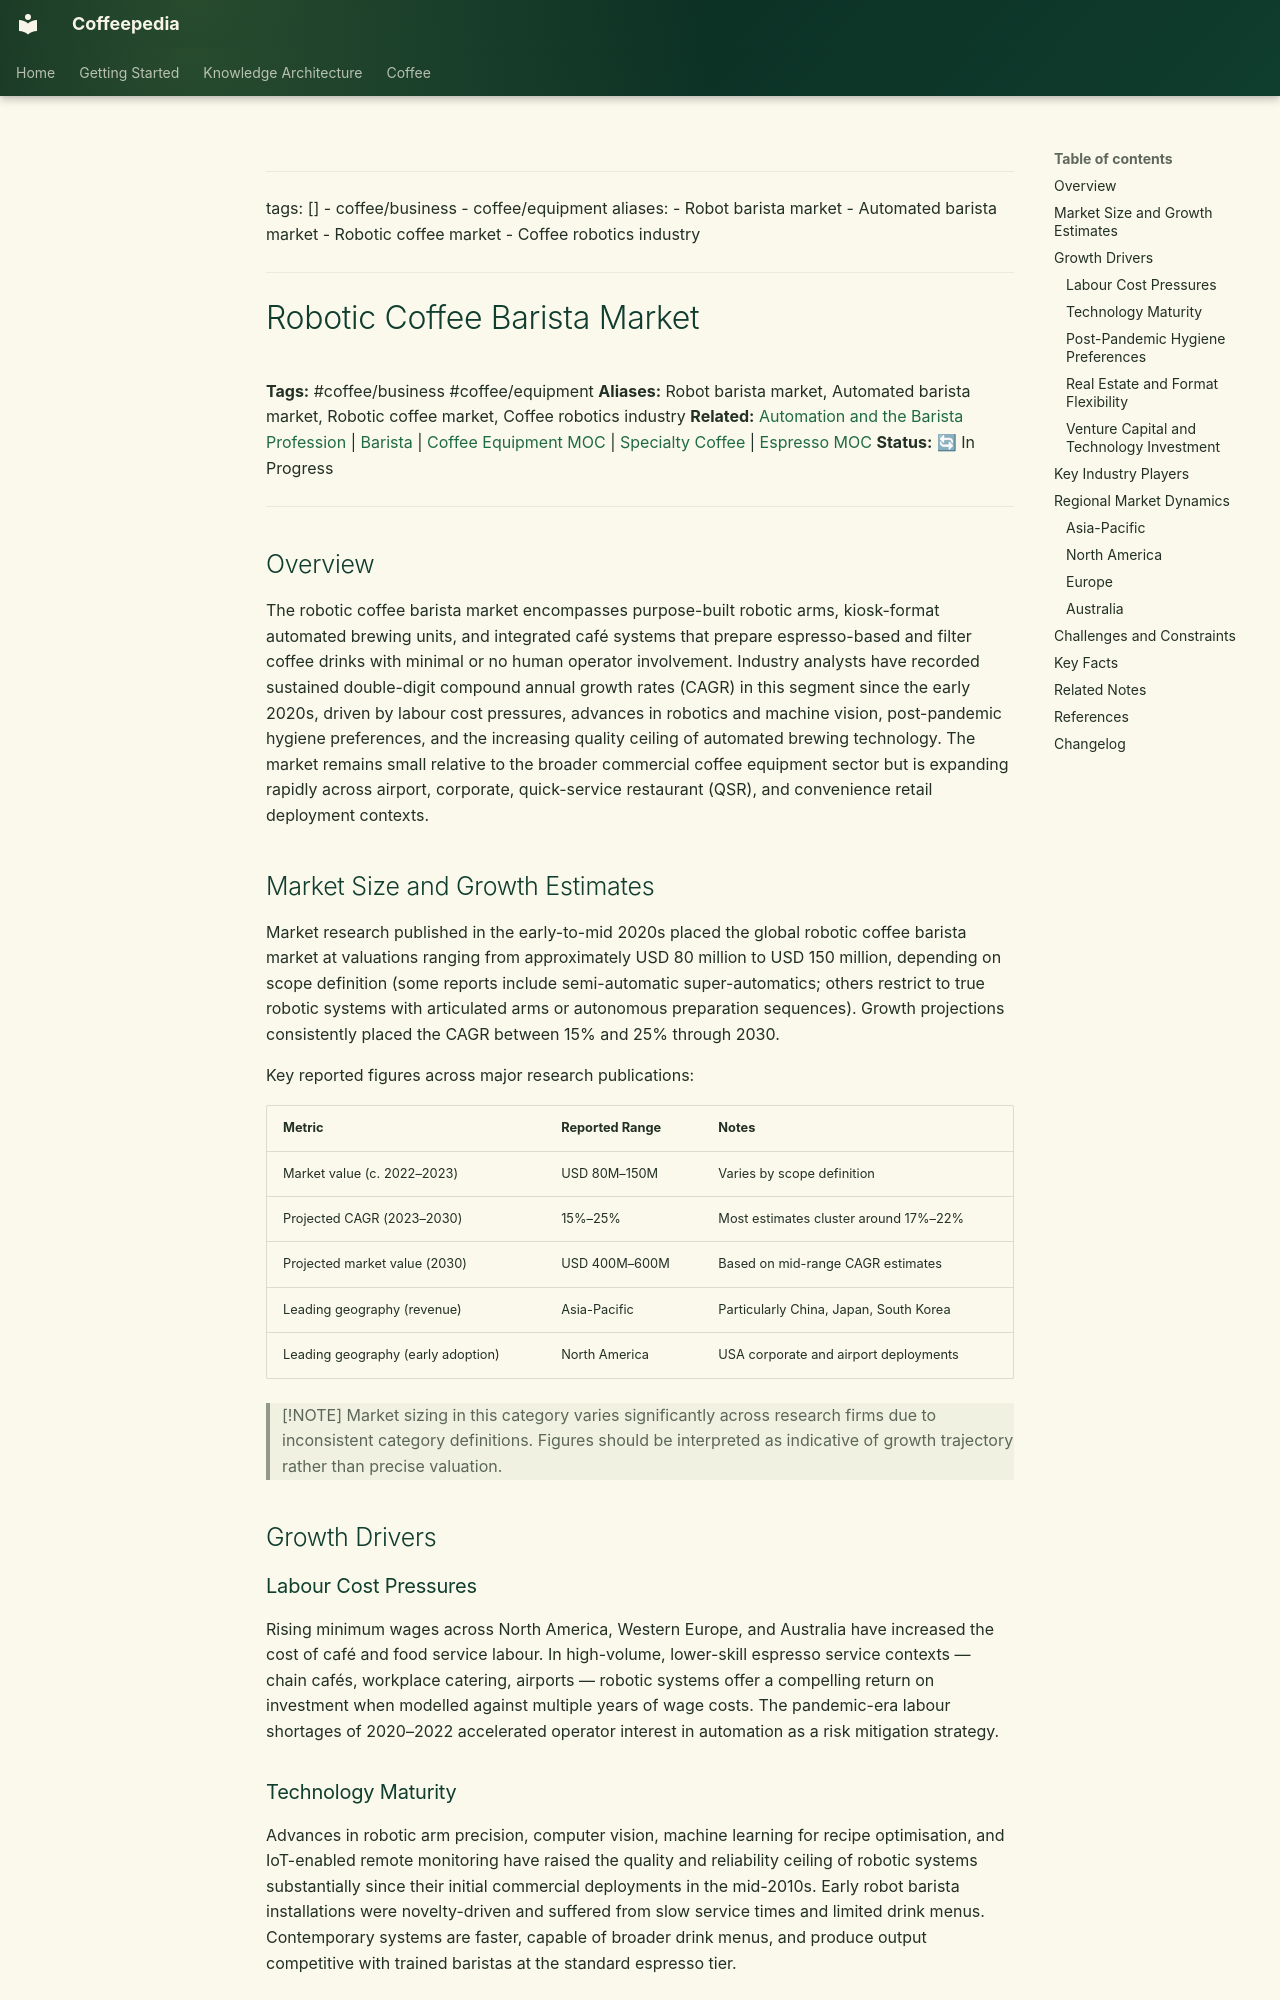

repository: Vauldt/all-about-coffee · page: coffee/barista/robotic-coffee-barista-market/index.html · generator: mkdocs

---
tags: []
  - coffee/business
  - coffee/equipment
aliases:
  - Robot barista market
  - Automated barista market
  - Robotic coffee market
  - Coffee robotics industry
---

# Robotic Coffee Barista Market

**Tags:** #coffee/business #coffee/equipment
**Aliases:** Robot barista market, Automated barista market, Robotic coffee market, Coffee robotics industry
**Related:** [Automation and the Barista Profession](automation-and-the-barista-profession.md) | [Barista](barista.md) | [Coffee Equipment MOC](../maps-of-content/coffee-equipment-moc.md) | [Specialty Coffee](../specialty-coffee/specialty-coffee.md) | [Espresso MOC](../maps-of-content/espresso-moc.md)
**Status:** 🔄 In Progress

---

## Overview

The robotic coffee barista market encompasses purpose-built robotic arms, kiosk-format automated brewing units, and integrated café systems that prepare espresso-based and filter coffee drinks with minimal or no human operator involvement. Industry analysts have recorded sustained double-digit compound annual growth rates (CAGR) in this segment since the early 2020s, driven by labour cost pressures, advances in robotics and machine vision, post-pandemic hygiene preferences, and the increasing quality ceiling of automated brewing technology. The market remains small relative to the broader commercial coffee equipment sector but is expanding rapidly across airport, corporate, quick-service restaurant (QSR), and convenience retail deployment contexts.

## Market Size and Growth Estimates

Market research published in the early-to-mid 2020s placed the global robotic coffee barista market at valuations ranging from approximately USD 80 million to USD 150 million, depending on scope definition (some reports include semi-automatic super-automatics; others restrict to true robotic systems with articulated arms or autonomous preparation sequences). Growth projections consistently placed the CAGR between 15% and 25% through 2030.

Key reported figures across major research publications:

| Metric | Reported Range | Notes |
| :--- | :--- | :--- |
| Market value (c. 2022–2023) | USD 80M–150M | Varies by scope definition |
| Projected CAGR (2023–2030) | 15%–25% | Most estimates cluster around 17%–22% |
| Projected market value (2030) | USD 400M–600M | Based on mid-range CAGR estimates |
| Leading geography (revenue) | Asia-Pacific | Particularly China, Japan, South Korea |
| Leading geography (early adoption) | North America | USA corporate and airport deployments |

> [!NOTE]
> Market sizing in this category varies significantly across research firms due to inconsistent category definitions. Figures should be interpreted as indicative of growth trajectory rather than precise valuation.

## Growth Drivers

### Labour Cost Pressures

Rising minimum wages across North America, Western Europe, and Australia have increased the cost of café and food service labour. In high-volume, lower-skill espresso service contexts — chain cafés, workplace catering, airports — robotic systems offer a compelling return on investment when modelled against multiple years of wage costs. The pandemic-era labour shortages of 2020–2022 accelerated operator interest in automation as a risk mitigation strategy.
